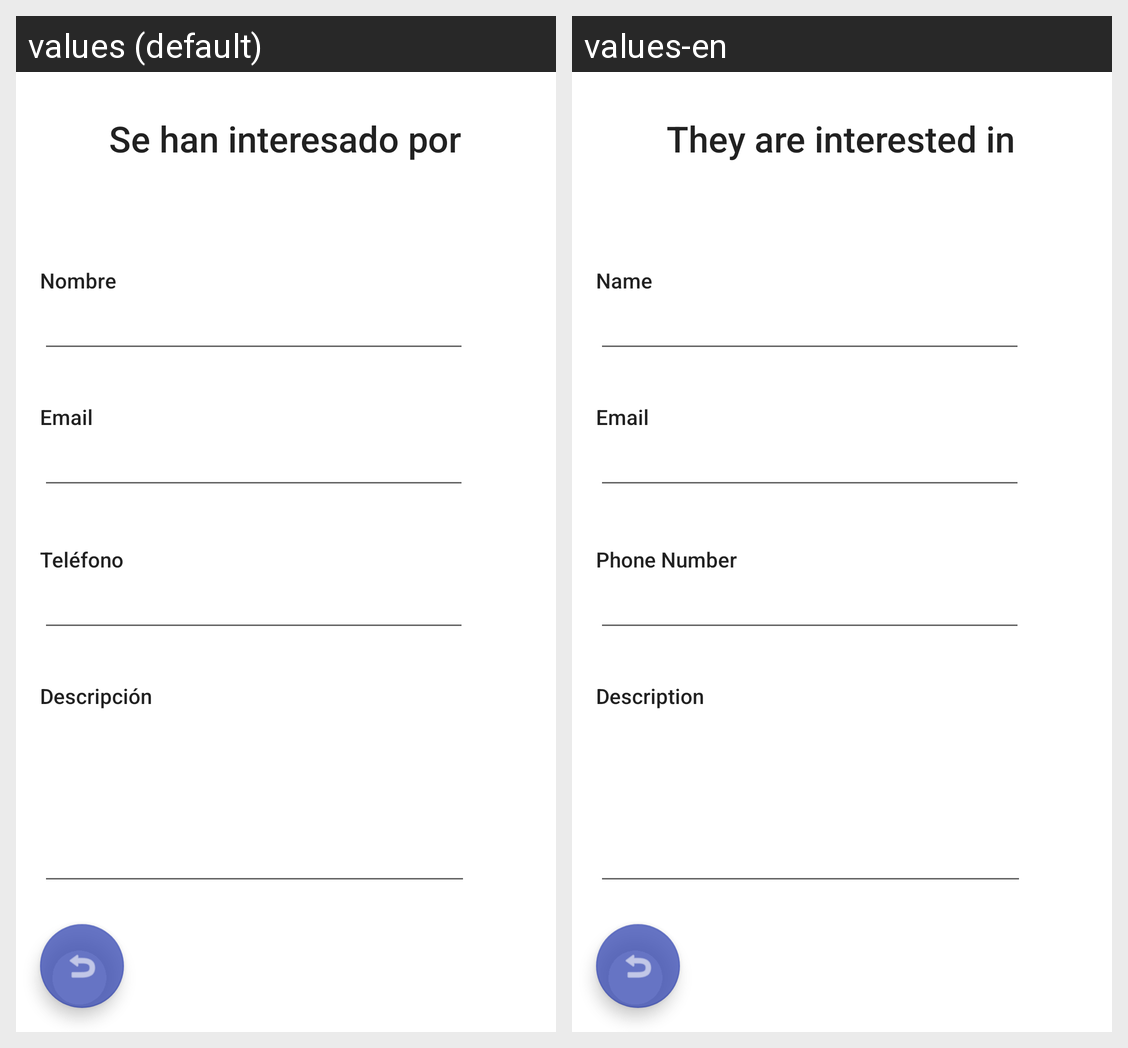

Locale-by-locale string values for the Android screen shown in this grid:
Android screen res/layout/activity_formulario_ver.xml rendered under 2 locales, left to right: values (default), values-en. Device: Nexus 5 (rendered at 1080×1920; each locale shown at half size, 540×960, under a caption strip naming it); theme Theme.AppProte.
Strings drawn on this screen, with the default value and each locale's value (text and hints the layout hard-codes, and strings that could not be matched under every locale, appear in the picture but are not listed):

interesContacto
  values: Se han interesado por
  values-en: They are interested in

nombreCrear
  values: Nombre
  values-en: Name

numeroInfo
  values: Teléfono
  values-en: Phone Number

descripcionCrear
  values: Descripción
  values-en: Description
